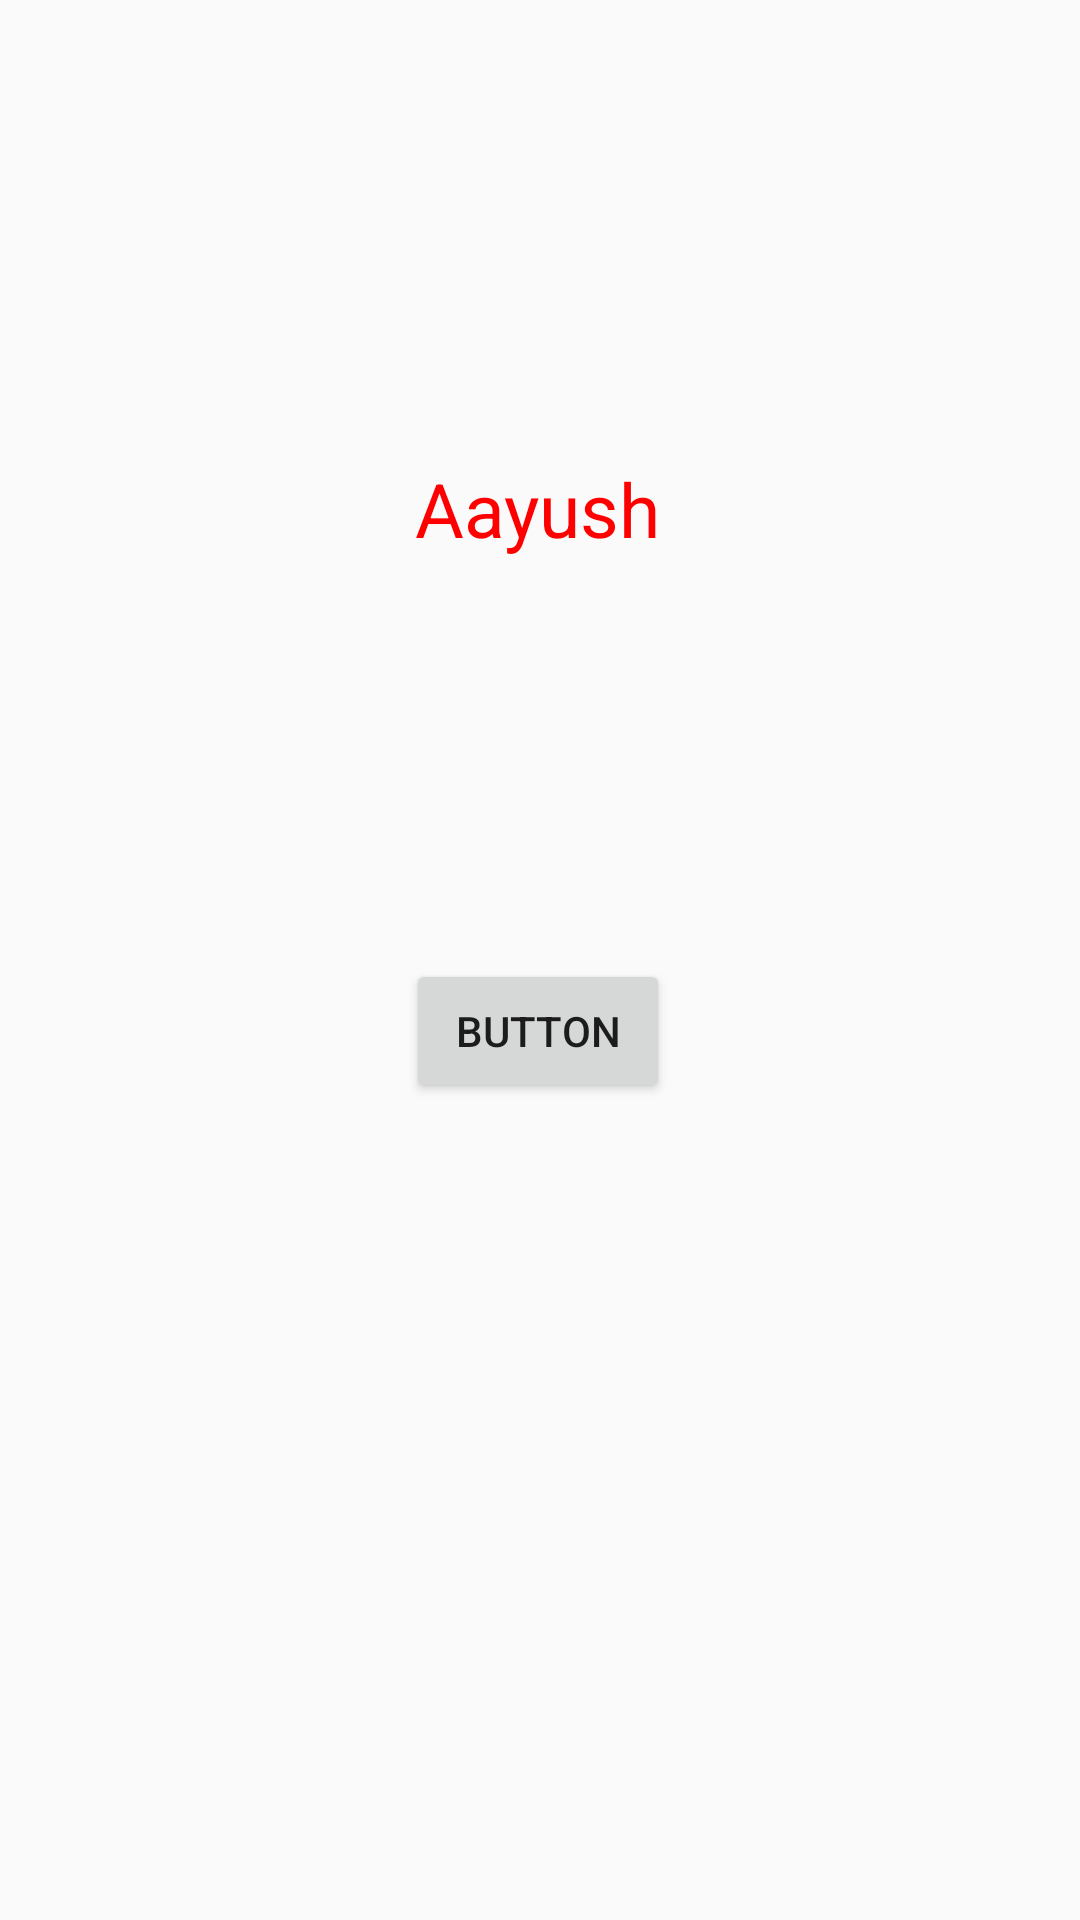

Write the Android layout XML for this screen, with the resource values it uses.
<!-- AndroidManifest.xml: application theme Theme.TermWork -->
<!-- res/layout/activity_ques2.xml -->
<?xml version="1.0" encoding="utf-8"?>
<android.support.constraint.ConstraintLayout xmlns:android="http://schemas.android.com/apk/res/android"
    xmlns:app="http://schemas.android.com/apk/res-auto"
    xmlns:tools="http://schemas.android.com/tools"
    android:layout_width="match_parent"
    android:layout_height="match_parent"
    tools:context=".MainActivity">

    <Button
        android:id="@+id/generate_button"
        android:layout_width="wrap_content"
        android:layout_height="wrap_content"
        android:text="Button"
        app:layout_constraintBottom_toBottomOf="parent"
        app:layout_constraintEnd_toEndOf="parent"
        app:layout_constraintHorizontal_bias="0.498"
        app:layout_constraintStart_toStartOf="parent"
        app:layout_constraintTop_toTopOf="parent"
        app:layout_constraintVertical_bias="0.54" />


    <TextView
        android:id="@+id/textbox1"
        android:layout_width="wrap_content"
        android:layout_height="wrap_content"
        android:text="Aayush"
        android:textColor="@color/RED"
        android:textSize="25dp"
        app:layout_constraintBottom_toBottomOf="parent"
        app:layout_constraintEnd_toEndOf="parent"
        app:layout_constraintHorizontal_bias="0.498"
        app:layout_constraintStart_toStartOf="parent"
        app:layout_constraintTop_toTopOf="parent"
        app:layout_constraintVertical_bias="0.252" />

</android.support.constraint.ConstraintLayout>
<!-- resources referenced by this layout -->
<resources>
  <color name="RED">#FF0000</color>
  <style name="Theme.TermWork" parent="Theme.AppCompat.Light.DarkActionBar">
          
          <item name="colorPrimary">@color/purple_500</item>
          <item name="colorPrimaryDark">@color/purple_700</item>
          <item name="colorAccent">@color/teal_200</item>
          
      </style>
  <color name="purple_500">#FF6200EE</color>
  <color name="purple_700">#FF3700B3</color>
  <color name="teal_200">#FF03DAC5</color>
</resources>
